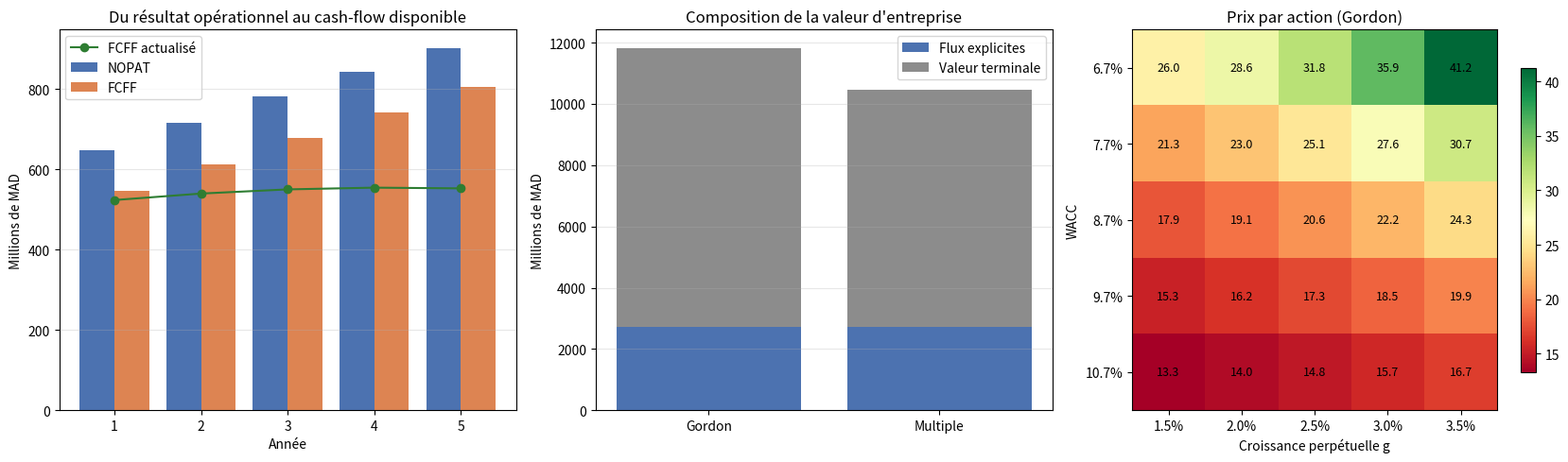

Python code for this plot:
"""
MODÈLE DE VALORISATION DCF (Discounted Cash Flow)
Auteur : Aymane Eladlouni, M2 Finance, ENCG Fès

Ce programme estime la valeur intrinsèque d'une entreprise à partir des flux
de trésorerie disponibles qu'elle générera, actualisés au coût moyen pondéré
du capital (WACC).

Étapes du modèle :
  1. Projeter le compte de résultat simplifié (CA, EBITDA, EBIT)
  2. En déduire le Free Cash Flow to Firm (FCFF) : NOPAT + D&A - Capex - ΔBFR
  3. Calculer le WACC (coût des fonds propres par le MEDAF, bêta réendetté)
  4. Calculer la valeur terminale par deux méthodes (Gordon et multiple de sortie)
  5. Additionner les flux actualisés : valeur d'entreprise (EV)
  6. Passer de l'EV à la valeur des fonds propres, puis au prix par action
  7. Analyses de sensibilité et graphiques

Les données sont simulées. Toutes les valeurs monétaires sont en millions de MAD.
"""

import numpy as np
import pandas as pd
import matplotlib
matplotlib.use("Agg")
import matplotlib.pyplot as plt


# =============================================================================
# 1. HYPOTHÈSES (seule partie à modifier pour valoriser une autre entreprise)
# =============================================================================

HYP = {
    # --- Point de départ (dernier exercice réel, année 0) ---
    "ca_annee_0": 5_000.0,

    # --- Hypothèses opérationnelles, une valeur par année projetée ---
    "croissance_ca": [0.08, 0.07, 0.06, 0.05, 0.04],
    "marge_ebitda":  [0.20, 0.205, 0.21, 0.215, 0.22],
    "da_pct_ca":     0.040,   # dotations aux amortissements, en % du CA
    "capex_pct_ca":  0.050,   # investissements, en % du CA
    "bfr_pct_ca":    0.120,   # besoin en fonds de roulement, en % du CA
    "taux_is":       0.25,    # taux d'impôt sur les sociétés (hypothèse)

    # --- Coût du capital ---
    "taux_sans_risque":     0.035,  # rendement d'une obligation d'État longue
    "prime_risque_marche":  0.060,  # rendement attendu du marché - taux sans risque
    "beta_desendette":      0.90,   # bêta de l'activité, sans effet de la dette
    "cout_dette_avant_is":  0.055,  # taux auquel l'entreprise emprunte
    "dette_sur_capitaux":   0.25,   # D / (D + E), structure financière cible

    # --- Valeur terminale ---
    "croissance_perpet": 0.025,   # croissance à l'infini après l'année N
    "multiple_sortie":   8.0,     # EV / EBITDA de sortie (comparables)

    # --- Pont de la valeur d'entreprise aux fonds propres ---
    "dette_financiere":  1_800.0,
    "tresorerie":          300.0,
    "interets_minoritaires": 100.0,
    "participations":       50.0,   # sociétés mises en équivalence
    "nombre_actions":      500.0,   # en millions
    "cours_actuel":         17.0,   # pour calculer le potentiel de hausse

    # --- Convention d'actualisation ---
    # True : les flux sont supposés reçus en milieu d'année (pratique courante
    # en banque d'affaires), False : en fin d'année.
    "mi_annee": True,
}


# =============================================================================
# 2. PROJECTION DU COMPTE DE RÉSULTAT ET DU FREE CASH FLOW
# =============================================================================

def projeter_flux(h):
    """Construit le tableau des flux, année par année."""
    n = len(h["croissance_ca"])
    annees = list(range(1, n + 1))

    ca, ca_prec = [], h["ca_annee_0"]
    for g in h["croissance_ca"]:
        ca_prec = ca_prec * (1 + g)
        ca.append(ca_prec)
    ca = np.array(ca)

    ebitda = ca * np.array(h["marge_ebitda"])
    da = ca * h["da_pct_ca"]
    ebit = ebitda - da
    impot = ebit * h["taux_is"]
    nopat = ebit - impot                      # résultat opérationnel après impôt
    capex = ca * h["capex_pct_ca"]

    # Le BFR suit le CA : sa variation consomme (ou libère) de la trésorerie
    bfr = ca * h["bfr_pct_ca"]
    bfr_prec = np.concatenate(([h["ca_annee_0"] * h["bfr_pct_ca"]], bfr[:-1]))
    var_bfr = bfr - bfr_prec

    fcff = nopat + da - capex - var_bfr

    return pd.DataFrame({
        "CA": ca, "EBITDA": ebitda, "D&A": da, "EBIT": ebit,
        "Impôt sur EBIT": impot, "NOPAT": nopat, "Capex": capex,
        "Variation BFR": var_bfr, "FCFF": fcff,
    }, index=pd.Index(annees, name="Année"))


# =============================================================================
# 3. COÛT MOYEN PONDÉRÉ DU CAPITAL (WACC)
# =============================================================================

def calculer_wacc(h):
    """
    Le bêta observé intègre l'effet de la dette. On part du bêta désendetté
    (risque de l'activité seule) et on le réendette à la structure cible
    avec la formule de Hamada : bL = bU x (1 + (1 - t) x D/E).
    """
    d = h["dette_sur_capitaux"]
    e = 1 - d
    t = h["taux_is"]

    beta_reendette = h["beta_desendette"] * (1 + (1 - t) * d / e)
    cout_fp = h["taux_sans_risque"] + beta_reendette * h["prime_risque_marche"]  # MEDAF
    cout_dette_net = h["cout_dette_avant_is"] * (1 - t)  # les intérêts sont déductibles

    wacc = e * cout_fp + d * cout_dette_net
    return {"beta_reendette": beta_reendette, "cout_fp": cout_fp,
            "cout_dette_net": cout_dette_net, "wacc": wacc}


# =============================================================================
# 4. ACTUALISATION ET VALEUR D'ENTREPRISE
# =============================================================================

def periodes(n, mi_annee):
    """Années d'actualisation : 0,5 ; 1,5 ; ... en milieu d'année, sinon 1 ; 2 ; ..."""
    t = np.arange(1, n + 1, dtype=float)
    return t - 0.5 if mi_annee else t


def valoriser(h, flux, wacc, g=None, multiple=None):
    """
    Calcule l'EV avec les deux méthodes de valeur terminale.
    g et multiple peuvent être forcés pour les analyses de sensibilité.
    """
    g = h["croissance_perpet"] if g is None else g
    multiple = h["multiple_sortie"] if multiple is None else multiple
    if g >= wacc:
        raise ValueError("La croissance perpétuelle doit être inférieure au WACC.")

    n = len(flux)
    t = periodes(n, h["mi_annee"])
    facteurs = 1 / (1 + wacc) ** t
    va_flux = (flux["FCFF"].values * facteurs).sum()

    fcff_n = flux["FCFF"].iloc[-1]
    ebitda_n = flux["EBITDA"].iloc[-1]

    # Méthode de Gordon : VT = FCFF(N+1) / (WACC - g)
    vt_gordon = fcff_n * (1 + g) / (wacc - g)
    # Méthode des multiples : VT = EBITDA(N) x multiple de sortie
    vt_multiple = ebitda_n * multiple

    # Gordon prolonge la même convention que les flux ; le multiple correspond
    # à un prix de cession encaissé à la fin de l'année N.
    va_vt_gordon = vt_gordon / (1 + wacc) ** t[-1]
    va_vt_multiple = vt_multiple / (1 + wacc) ** n

    return {
        "va_flux": va_flux,
        "vt_gordon": vt_gordon, "va_vt_gordon": va_vt_gordon,
        "vt_multiple": vt_multiple, "va_vt_multiple": va_vt_multiple,
        "ev_gordon": va_flux + va_vt_gordon,
        "ev_multiple": va_flux + va_vt_multiple,
        # Contrôles de cohérence entre les deux méthodes
        "multiple_implicite": vt_gordon / ebitda_n,
        "g_implicite": (vt_multiple * wacc - fcff_n) / (vt_multiple + fcff_n),
        "facteurs": facteurs,
    }


def pont_fonds_propres(h, ev):
    """Valeur d'entreprise -> valeur des fonds propres -> prix par action."""
    dette_nette = h["dette_financiere"] - h["tresorerie"]
    equity = ev - dette_nette - h["interets_minoritaires"] + h["participations"]
    prix = equity / h["nombre_actions"]
    return {"dette_nette": dette_nette, "equity": equity, "prix": prix,
            "potentiel": prix / h["cours_actuel"] - 1}


# =============================================================================
# 5. ANALYSES DE SENSIBILITÉ
# =============================================================================

def sensibilite(h, flux, wacc_centre, axe, valeurs_axe, methode):
    """Prix par action selon le WACC (lignes) et g ou le multiple (colonnes)."""
    liste_wacc = [wacc_centre + d for d in (-0.02, -0.01, 0.0, 0.01, 0.02)]
    tableau = {}
    for v in valeurs_axe:
        colonne = []
        for w in liste_wacc:
            if axe == "g":
                r = valoriser(h, flux, w, g=v)
            else:
                r = valoriser(h, flux, w, multiple=v)
            colonne.append(pont_fonds_propres(h, r[methode])["prix"])
        tableau[v] = colonne
    df = pd.DataFrame(tableau, index=[f"{w:.1%}" for w in liste_wacc])
    df.index.name = "WACC"
    df.columns = [f"{v:.1%}" if axe == "g" else f"{v:.1f}x" for v in valeurs_axe]
    return df.round(2)


# =============================================================================
# 6. AFFICHAGE ET GRAPHIQUES
# =============================================================================

def afficher(h, flux, w, r, pont_g, pont_m):
    fmt = lambda x: f"{x:,.1f}".replace(",", " ")
    print("=" * 72)
    print("VALORISATION DCF (données simulées, millions de MAD)")
    print("=" * 72)
    print("\n1. Projection des flux\n")
    print(flux.T.map(lambda x: fmt(x)).to_string())

    print("\n2. Coût du capital")
    print(f"   Bêta réendetté (Hamada)        {w['beta_reendette']:.2f}")
    print(f"   Coût des fonds propres (MEDAF) {w['cout_fp']:.2%}")
    print(f"   Coût de la dette après impôt   {w['cout_dette_net']:.2%}")
    print(f"   WACC                           {w['wacc']:.2%}")

    print("\n3. Valeur d'entreprise           Gordon      Multiple")
    print(f"   VA des flux explicites     {fmt(r['va_flux']):>10}  {fmt(r['va_flux']):>12}")
    print(f"   VA de la valeur terminale  {fmt(r['va_vt_gordon']):>10}  {fmt(r['va_vt_multiple']):>12}")
    print(f"   Valeur d'entreprise        {fmt(r['ev_gordon']):>10}  {fmt(r['ev_multiple']):>12}")
    print(f"   Poids de la VT dans l'EV   {r['va_vt_gordon']/r['ev_gordon']:>10.1%}  "
          f"{r['va_vt_multiple']/r['ev_multiple']:>12.1%}")

    print("\n4. Contrôles de cohérence")
    print(f"   Multiple EV/EBITDA implicite de Gordon : {r['multiple_implicite']:.1f}x "
          f"(hypothèse de sortie : {h['multiple_sortie']:.1f}x)")
    print(f"   Croissance implicite du multiple       : {r['g_implicite']:.2%} "
          f"(hypothèse : {h['croissance_perpet']:.2%})")

    print("\n5. Des fonds propres au prix par action   Gordon      Multiple")
    print(f"   - Dette nette               {fmt(pont_g['dette_nette']):>10}  {fmt(pont_m['dette_nette']):>12}")
    print(f"   - Intérêts minoritaires     {fmt(h['interets_minoritaires']):>10}  {fmt(h['interets_minoritaires']):>12}")
    print(f"   + Participations            {fmt(h['participations']):>10}  {fmt(h['participations']):>12}")
    print(f"   = Valeur des fonds propres  {fmt(pont_g['equity']):>10}  {fmt(pont_m['equity']):>12}")
    print(f"   Prix par action             {pont_g['prix']:>10.2f}  {pont_m['prix']:>12.2f}")
    print(f"   Potentiel vs cours ({h['cours_actuel']:.2f})   {pont_g['potentiel']:>10.1%}  {pont_m['potentiel']:>12.1%}")


def tracer(flux, r, sens_g):
    fig, axes = plt.subplots(1, 3, figsize=(17, 5))

    # (a) Construction du FCFF
    ax = axes[0]
    x = flux.index.values
    ax.bar(x - 0.2, flux["NOPAT"], 0.4, label="NOPAT", color="#4C72B0")
    ax.bar(x + 0.2, flux["FCFF"], 0.4, label="FCFF", color="#DD8452")
    ax.plot(x, flux["FCFF"] * r["facteurs"], "o-", color="#2E7D32", label="FCFF actualisé")
    ax.set_title("Du résultat opérationnel au cash-flow disponible")
    ax.set_xlabel("Année")
    ax.set_ylabel("Millions de MAD")
    ax.legend()
    ax.grid(axis="y", alpha=0.3)

    # (b) Composition de la valeur d'entreprise
    ax = axes[1]
    methodes = ["Gordon", "Multiple"]
    va_flux = [r["va_flux"], r["va_flux"]]
    va_vt = [r["va_vt_gordon"], r["va_vt_multiple"]]
    ax.bar(methodes, va_flux, color="#4C72B0", label="Flux explicites")
    ax.bar(methodes, va_vt, bottom=va_flux, color="#8C8C8C", label="Valeur terminale")
    ax.set_title("Composition de la valeur d'entreprise")
    ax.set_ylabel("Millions de MAD")
    ax.legend()
    ax.grid(axis="y", alpha=0.3)

    # (c) Carte de sensibilité
    ax = axes[2]
    im = ax.imshow(sens_g.values, cmap="RdYlGn", aspect="auto")
    ax.set_xticks(range(len(sens_g.columns)), sens_g.columns)
    ax.set_yticks(range(len(sens_g.index)), sens_g.index)
    for i in range(sens_g.shape[0]):
        for j in range(sens_g.shape[1]):
            ax.text(j, i, f"{sens_g.values[i, j]:.1f}", ha="center", va="center", fontsize=9)
    ax.set_xlabel("Croissance perpétuelle g")
    ax.set_ylabel("WACC")
    ax.set_title("Prix par action (Gordon)")
    fig.colorbar(im, ax=ax, shrink=0.8)

    plt.tight_layout()
    plt.savefig("dcf_graphique.png", dpi=120)
    print("\nGraphique enregistré : dcf_graphique.png")


def exporter_excel(flux, w, r, pont_g, pont_m, sens_g, sens_m):
    """Exporte les résultats dans un classeur, format habituel des analystes."""
    with pd.ExcelWriter("dcf_resultats.xlsx") as xl:
        flux.T.round(1).to_excel(xl, sheet_name="Flux")
        pd.Series({
            "Bêta réendetté": round(w["beta_reendette"], 3),
            "Coût des fonds propres": round(w["cout_fp"], 4),
            "Coût de la dette après IS": round(w["cout_dette_net"], 4),
            "WACC": round(w["wacc"], 4),
            "EV (Gordon)": round(r["ev_gordon"], 1),
            "EV (multiple)": round(r["ev_multiple"], 1),
            "Prix par action (Gordon)": round(pont_g["prix"], 2),
            "Prix par action (multiple)": round(pont_m["prix"], 2),
        }, name="Valeur").to_excel(xl, sheet_name="Synthèse")
        sens_g.to_excel(xl, sheet_name="Sensibilité WACC x g")
        sens_m.to_excel(xl, sheet_name="Sensibilité WACC x multiple")
    print("Classeur enregistré : dcf_resultats.xlsx")


# =============================================================================
# POINT D'ENTRÉE
# =============================================================================

if __name__ == "__main__":
    flux = projeter_flux(HYP)
    w = calculer_wacc(HYP)
    r = valoriser(HYP, flux, w["wacc"])
    pont_g = pont_fonds_propres(HYP, r["ev_gordon"])
    pont_m = pont_fonds_propres(HYP, r["ev_multiple"])

    afficher(HYP, flux, w, r, pont_g, pont_m)

    sens_g = sensibilite(HYP, flux, w["wacc"], "g", [0.015, 0.02, 0.025, 0.03, 0.035], "ev_gordon")
    sens_m = sensibilite(HYP, flux, w["wacc"], "multiple", [6.0, 7.0, 8.0, 9.0, 10.0], "ev_multiple")
    print("\n6. Sensibilité du prix par action (Gordon) : WACC x g\n")
    print(sens_g.to_string())
    print("\n7. Sensibilité du prix par action (multiple) : WACC x multiple de sortie\n")
    print(sens_m.to_string())

    tracer(flux, r, sens_g)
    try:
        exporter_excel(flux, w, r, pont_g, pont_m, sens_g, sens_m)
    except ImportError:
        print("Export Excel ignoré (installer openpyxl pour l'activer).")
